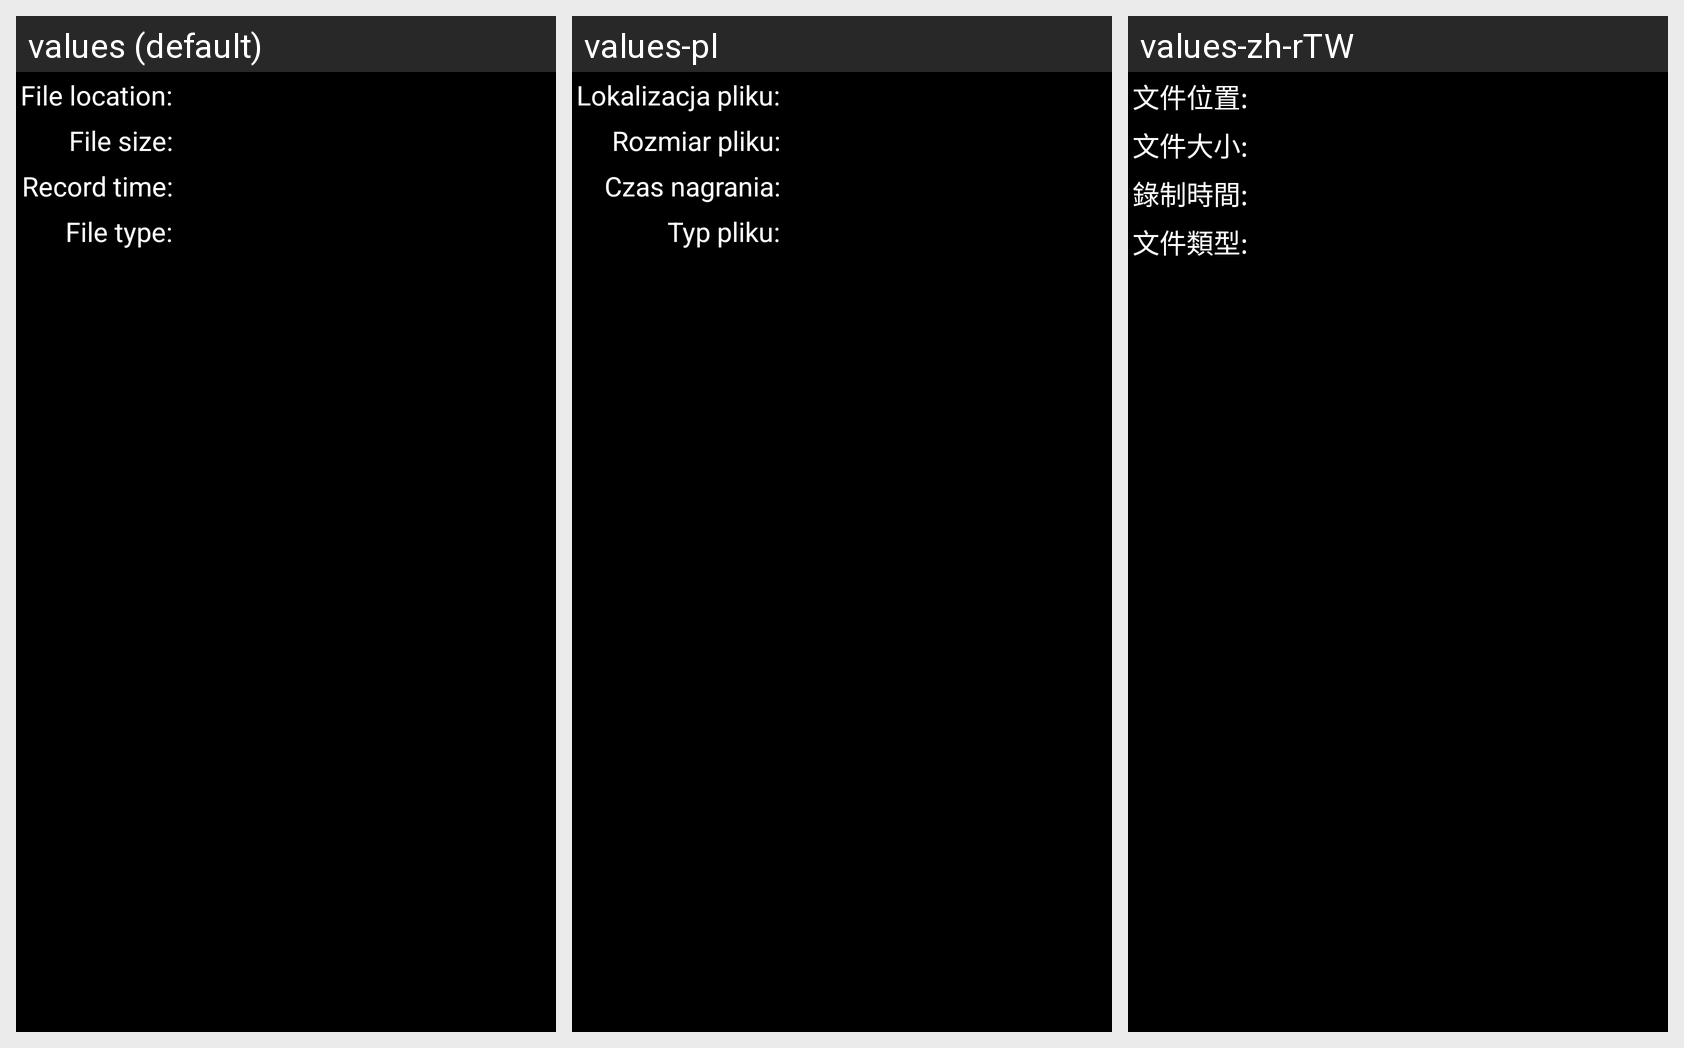

Translations of the strings shown on this Android screen, per locale in the grid:
Android screen res/layout/information_dialog.xml rendered under 3 locales, left to right: values (default), values-pl, values-zh-rTW. Device: Nexus 5 (rendered at 1080×1920; each locale shown at half size, 540×960, under a caption strip naming it); theme android:Theme.NoTitleBar.
Other locales in the repository, not shown: values-es, values-fr, values-hu, values-it, values-pt, values-ro, values-ru, values-uk, values-zh-rCN.
Strings drawn on this screen, with the default value and each locale's value (text and hints the layout hard-codes, and strings that could not be matched under every locale, appear in the picture but are not listed):

file_info_location
  values: File location:
  values-pl: Lokalizacja pliku:
  values-zh-rTW: 文件位置:

file_info_size
  values: File size:
  values-pl: Rozmiar pliku:
  values-zh-rTW: 文件大小:

file_info_date
  values: Record time:
  values-pl: Czas nagrania:
  values-zh-rTW: 錄制時間:

file_info_type
  values: File type:
  values-pl: Typ pliku:
  values-zh-rTW: 文件類型:
